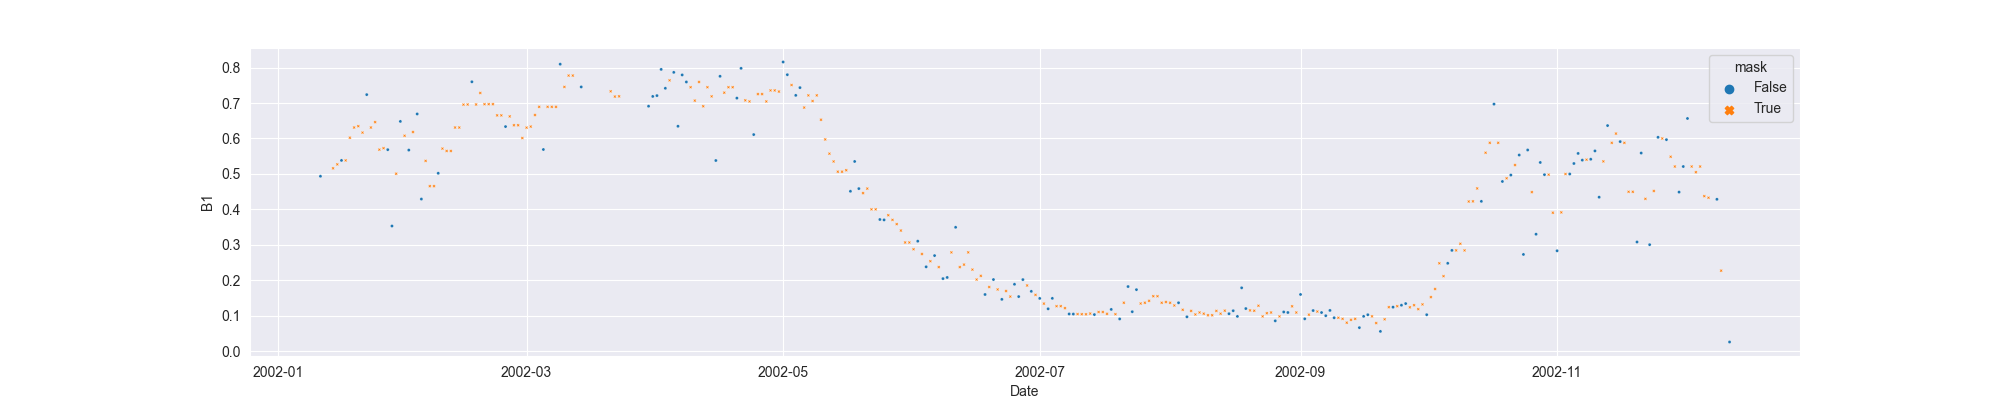

The file beside this chart, header and first rows:
system:time_start, B1, B1_interpolate
2002-01-11, 0.4934, 0.4934
2002-01-12, , 
2002-01-13, , 
2002-01-14, , 0.5157
2002-01-15, , 0.5268
2002-01-16, 0.538, 0.538
2002-01-17, , 0.538
2002-01-18, , 0.6021
2002-01-19, , 0.6309
2002-01-20, , 0.6347
2002-01-21, , 0.6165
2002-01-22, 0.7237, 0.7237
2002-01-23, , 0.6309
2002-01-24, , 0.646
2002-01-25, , 0.5684
2002-01-26, , 0.5726
2002-01-27, 0.5684, 0.5684
2002-01-28, 0.3529, 0.3529
2002-01-29, , 0.5005
2002-01-30, 0.6481, 0.6481
2002-01-31, , 0.6076
2002-02-01, 0.5672, 0.5672
2002-02-02, , 0.6181
2002-02-03, 0.6691, 0.6691
2002-02-04, 0.429, 0.429
2002-02-05, , 0.5367
2002-02-06, , 0.4654
2002-02-07, , 0.4654
2002-02-08, 0.5018, 0.5018
2002-02-09, , 0.5713
2002-02-10, , 0.5646
2002-02-11, , 0.5646
2002-02-12, , 0.6308
2002-02-13, , 0.6308
2002-02-14, , 0.6954
2002-02-15, , 0.6958
2002-02-16, 0.7599, 0.7599
2002-02-17, , 0.6958
2002-02-18, , 0.7283
2002-02-19, , 0.6967
2002-02-20, , 0.6967
2002-02-21, , 0.6967
2002-02-22, , 0.6651
2002-02-23, , 0.6651
2002-02-24, 0.6335, 0.6335
2002-02-25, , 0.6622
2002-02-26, , 0.6373
2002-02-27, , 0.6373
2002-02-28, , 0.6012
2002-03-01, , 0.6305
2002-03-02, , 0.6335
2002-03-03, , 0.6661
2002-03-04, , 0.6892
2002-03-05, 0.5688, 0.5688
2002-03-06, , 0.6892
2002-03-07, , 0.6892
2002-03-08, , 0.6892
2002-03-09, 0.8095, 0.8095
2002-03-10, , 0.7453
2002-03-11, , 0.7774
... 276 more rows
